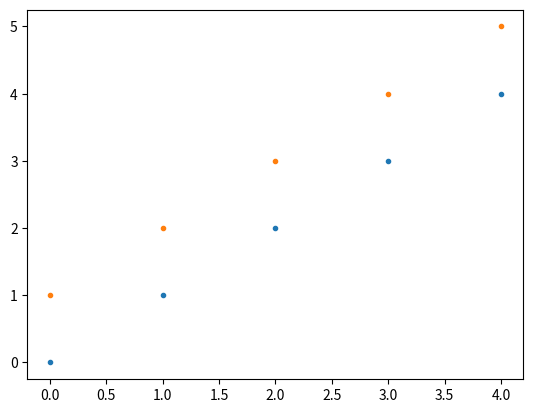

The matplotlib source for this figure:
#!/usr/bin/env python

import matplotlib.pyplot as plt

def figtest(a, b, ax=None):
    if ax != None:
        ax.plot(a, b, '.')

if __name__ == "__main__":

    fig, ax = plt.subplots()
    a = range(5)
    b = range(5)
    figtest(a, b, ax=ax)
    a = range(5)
    b = range(1,6)
    figtest(a, b, ax=ax)
    plt.show()
